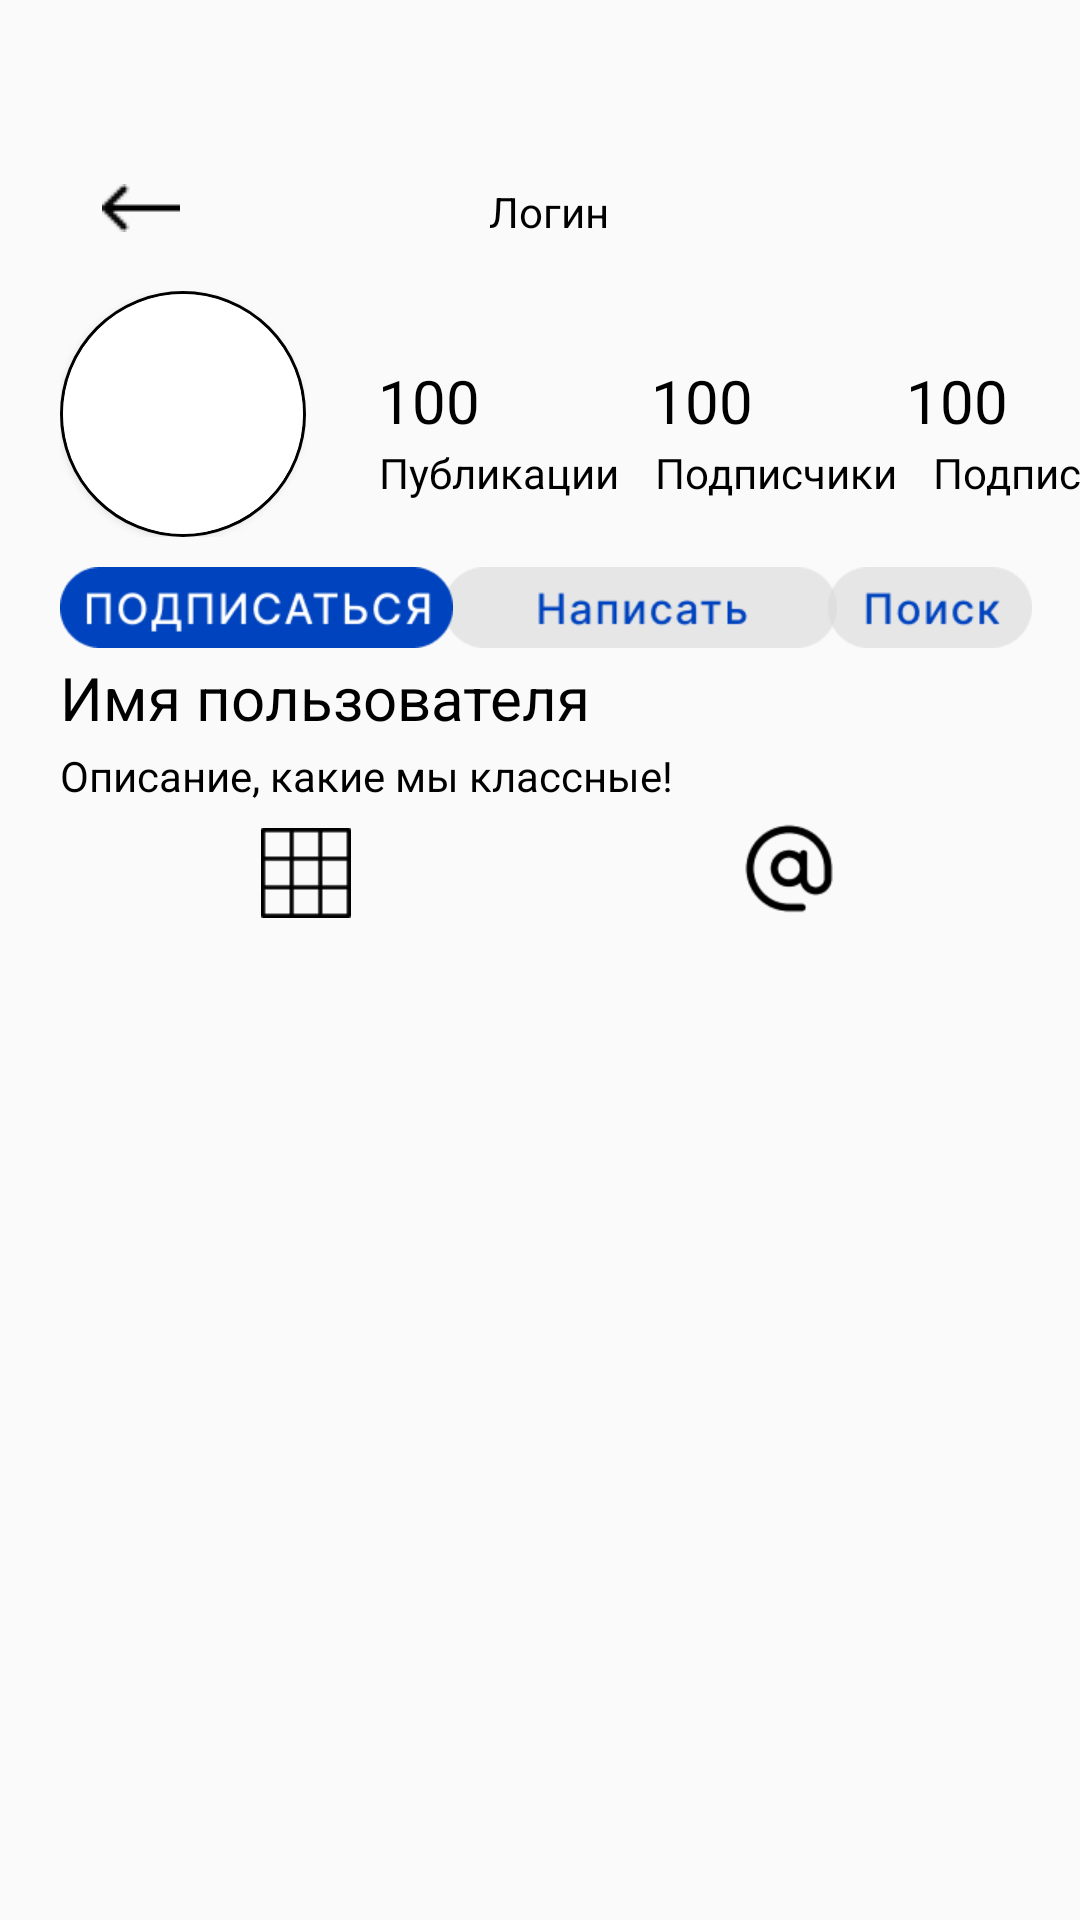

Reconstruct the res/layout file that produces this screen, plus the resources it refers to.
<!-- AndroidManifest.xml: application theme Theme.InTAC -->
<!-- res/layout/activity_profile.xml -->
<?xml version="1.0" encoding="utf-8"?>
<androidx.constraintlayout.widget.ConstraintLayout xmlns:android="http://schemas.android.com/apk/res/android"
    xmlns:app="http://schemas.android.com/apk/res-auto"
    xmlns:tools="http://schemas.android.com/tools"
    android:layout_width="match_parent"
    android:layout_height="match_parent"
    tools:context=".Profile">

    <androidx.recyclerview.widget.RecyclerView
        android:id="@+id/rvProfile"
        android:layout_width="match_parent"
        android:layout_height="470dp"
        android:layout_marginTop="15dp"
        android:visibility="visible"
        app:layoutManager="androidx.recyclerview.widget.GridLayoutManager"
        app:layout_constraintBottom_toBottomOf="parent"
        app:layout_constraintEnd_toEndOf="parent"
        app:layout_constraintHorizontal_bias="1.0"
        app:layout_constraintStart_toStartOf="parent"
        app:layout_constraintTop_toBottomOf="@+id/btGrid"
        app:layout_constraintVertical_bias="1.0"
        app:spanCount="3"
        tools:itemCount="6"
        tools:listitem="@layout/profile_post">

    </androidx.recyclerview.widget.RecyclerView>

    <ToggleButton
        android:id="@+id/btSubscribe"
        android:layout_width="131dp"
        android:layout_height="27dp"
        android:layout_marginStart="20dp"
        android:layout_marginTop="10dp"
        android:background="@drawable/btsubscribe_selector"
        android:scaleType="centerCrop"
        android:textOff=""
        android:textOn=""
        android:visibility="visible"
        app:layout_constraintStart_toStartOf="parent"
        app:layout_constraintTop_toBottomOf="@+id/relativeLayout" />

    <ImageButton
        android:id="@+id/btSearch"
        android:layout_width="68dp"
        android:layout_height="27dp"
        android:layout_marginTop="10dp"
        android:layout_marginEnd="16dp"
        android:background="#00000000"
        android:scaleType="centerCrop"
        android:visibility="visible"
        app:layout_constraintEnd_toEndOf="parent"
        app:layout_constraintTop_toBottomOf="@+id/relativeLayout"
        app:srcCompat="@drawable/search_bt" />

    <ImageButton
        android:id="@+id/btMessage"
        android:layout_width="131dp"
        android:layout_height="27dp"
        android:layout_marginStart="7dp"
        android:layout_marginTop="10dp"
        android:layout_marginEnd="7dp"
        android:background="#00000000"
        android:scaleType="centerCrop"
        android:visibility="visible"
        app:layout_constraintEnd_toStartOf="@+id/btSearch"
        app:layout_constraintStart_toEndOf="@+id/btSubscribe"
        app:layout_constraintTop_toBottomOf="@+id/relativeLayout"
        app:srcCompat="@drawable/messanges_bt" />

    <TextView
        android:id="@+id/textSubscribtions"
        android:layout_width="wrap_content"
        android:layout_height="wrap_content"
        android:layout_marginStart="6dp"
        android:layout_marginTop="1dp"
        android:layout_marginEnd="16dp"
        android:text="@string/textSubscribtons"
        android:textColor="#000000"
        android:textSize="14sp"
        app:layout_constraintEnd_toEndOf="parent"
        app:layout_constraintStart_toEndOf="@+id/textSubscribers"
        app:layout_constraintTop_toBottomOf="@+id/numSubscribtions" />

    <TextView
        android:id="@+id/numSubscribtions"
        android:layout_width="wrap_content"
        android:layout_height="wrap_content"
        android:layout_marginTop="40dp"
        android:layout_marginEnd="24dp"
        android:text="@string/numSubscribtions"
        android:textColor="#000000"
        android:textSize="20sp"
        app:layout_constraintEnd_toEndOf="parent"
        app:layout_constraintTop_toBottomOf="@+id/textLogin" />

    <TextView
        android:id="@+id/numSubscribers"
        android:layout_width="wrap_content"
        android:layout_height="wrap_content"
        android:layout_marginTop="40dp"
        android:layout_marginEnd="51dp"
        android:text="@string/numSubscribers"
        android:textColor="#000000"
        android:textSize="20sp"
        app:layout_constraintEnd_toStartOf="@+id/numSubscribtions"
        app:layout_constraintTop_toBottomOf="@+id/textLogin" />

    <TextView
        android:id="@+id/textSubscribers"
        android:layout_width="wrap_content"
        android:layout_height="wrap_content"
        android:layout_marginStart="5dp"
        android:layout_marginTop="1dp"
        android:layout_marginEnd="6dp"
        android:text="@string/textSubscribers"
        android:textColor="#000000"
        android:textSize="14sp"
        app:layout_constraintEnd_toStartOf="@+id/textSubscribtions"
        app:layout_constraintStart_toEndOf="@+id/textPost"
        app:layout_constraintTop_toBottomOf="@+id/numSubscribers" />

    <ImageButton
        android:id="@+id/btBack_edit_profile"
        android:layout_width="54dp"
        android:layout_height="39dp"
        android:layout_marginStart="20dp"
        android:layout_marginTop="69dp"
        android:layout_marginBottom="28dp"
        android:background="#00000000"
        app:layout_constraintBottom_toTopOf="@+id/relativeLayout"
        app:layout_constraintStart_toStartOf="parent"
        app:layout_constraintTop_toTopOf="parent"
        app:srcCompat="@drawable/arrow_left" />

    <RelativeLayout
        android:id="@+id/relativeLayout"
        android:layout_width="82dp"
        android:layout_height="82dp"
        android:layout_marginStart="20dp"
        android:layout_marginTop="97dp"
        android:background="@drawable/avatar_bordershape"
        app:layout_constraintStart_toStartOf="parent"
        app:layout_constraintTop_toTopOf="parent">

        <androidx.cardview.widget.CardView
            android:layout_width="80dp"
            android:layout_height="80dp"
            android:layout_centerInParent="true"
            android:layout_centerHorizontal="true"
            android:layout_centerVertical="true"
            app:cardCornerRadius="50dp">

            <ImageView
                android:id="@+id/avatar_edit"
                android:layout_width="82dp"
                android:layout_height="82dp"
                android:scaleType="centerCrop"
                tools:srcCompat="@tools:sample/avatars" />

        </androidx.cardview.widget.CardView>
    </RelativeLayout>

    <TextView
        android:id="@+id/textLogin"
        android:layout_width="wrap_content"
        android:layout_height="wrap_content"
        android:layout_marginStart="50dp"
        android:layout_marginTop="61dp"
        android:layout_marginEnd="118dp"
        android:text="@string/text_login"
        android:textColor="#000000"
        app:layout_constraintEnd_toEndOf="parent"
        app:layout_constraintStart_toEndOf="@+id/btBack_edit_profile"
        app:layout_constraintTop_toTopOf="parent" />

    <TextView
        android:id="@+id/numPost"
        android:layout_width="wrap_content"
        android:layout_height="wrap_content"
        android:layout_marginTop="40dp"
        android:layout_marginEnd="57dp"
        android:text="@string/numPost"
        android:textColor="#000000"
        android:textSize="20sp"
        app:layout_constraintEnd_toStartOf="@+id/numSubscribers"
        app:layout_constraintTop_toBottomOf="@+id/textLogin" />

    <TextView
        android:id="@+id/textPost"
        android:layout_width="wrap_content"
        android:layout_height="wrap_content"
        android:layout_marginStart="56dp"
        android:layout_marginTop="1dp"
        android:layout_marginEnd="7dp"
        android:text="@string/textPost"
        android:textColor="#000000"
        android:textSize="14sp"
        app:layout_constraintEnd_toStartOf="@+id/textSubscribers"
        app:layout_constraintStart_toEndOf="@+id/relativeLayout"
        app:layout_constraintTop_toBottomOf="@+id/numPost" />

    <TextView
        android:id="@+id/textusername"
        android:layout_width="wrap_content"
        android:layout_height="wrap_content"
        android:layout_marginStart="20dp"
        android:layout_marginTop="40dp"
        android:text="@string/username"
        android:textColor="#000000"
        android:textSize="20sp"
        app:layout_constraintStart_toStartOf="parent"
        app:layout_constraintTop_toBottomOf="@+id/relativeLayout" />

    <TextView
        android:id="@+id/textdescribtion"
        android:layout_width="wrap_content"
        android:layout_height="wrap_content"
        android:layout_marginStart="20dp"
        android:layout_marginTop="3dp"
        android:text="@string/text_describtion_acc"
        android:textColor="#000000"
        app:layout_constraintStart_toStartOf="parent"
        app:layout_constraintTop_toBottomOf="@+id/textusername" />

    <ImageButton
        android:id="@+id/btGrid"
        android:layout_width="30dp"
        android:layout_height="30dp"
        android:layout_marginStart="87dp"
        android:layout_marginTop="8dp"
        android:background="#00000000"
        android:scaleType="centerCrop"
        android:visibility="visible"
        app:layout_constraintStart_toStartOf="parent"
        app:layout_constraintTop_toBottomOf="@+id/textdescribtion"
        app:srcCompat="@drawable/grid_icon" />

    <ImageButton
        android:id="@+id/btMail"
        android:layout_width="38dp"
        android:layout_height="39dp"
        android:layout_marginTop="2dp"
        android:layout_marginEnd="78dp"
        android:background="#00000000"
        android:scaleType="centerCrop"
        app:layout_constraintEnd_toEndOf="parent"
        app:layout_constraintTop_toBottomOf="@+id/textdescribtion"
        app:srcCompat="@drawable/mail_icon" />

    <ImageButton
        android:id="@+id/btGoods"
        android:layout_width="42dp"
        android:layout_height="40dp"
        android:layout_marginStart="79dp"
        android:layout_marginTop="2dp"
        android:layout_marginEnd="79dp"
        android:background="#00000000"
        android:scaleType="centerCrop"
        android:visibility="gone"
        app:layout_constraintEnd_toStartOf="@+id/btMail"
        app:layout_constraintStart_toEndOf="@+id/btGrid"
        app:layout_constraintTop_toBottomOf="@+id/textdescribtion"
        app:srcCompat="@drawable/goods_icon" />

    <ImageButton
        android:id="@+id/btProfileEdit"
        android:layout_width="269dp"
        android:layout_height="27dp"
        android:layout_marginStart="20dp"
        android:layout_marginTop="10dp"
        android:layout_marginEnd="7dp"
        android:background="#00000000"
        android:scaleType="centerCrop"
        android:visibility="gone"
        app:layout_constraintEnd_toStartOf="@+id/btSearch"
        app:layout_constraintStart_toStartOf="parent"
        app:layout_constraintTop_toBottomOf="@+id/relativeLayout"
        app:srcCompat="@drawable/profile_edit_bt" />

    <ImageButton
        android:id="@+id/btYandexMarket"
        android:layout_width="71dp"
        android:layout_height="27dp"
        android:layout_marginTop="10dp"
        android:layout_marginEnd="7dp"
        android:background="#00000000"
        android:scaleType="centerCrop"
        android:visibility="gone"
        app:layout_constraintEnd_toStartOf="@+id/btSearch"
        app:layout_constraintTop_toBottomOf="@+id/relativeLayout"
        app:srcCompat="@drawable/yandexmarket_bt" />

</androidx.constraintlayout.widget.ConstraintLayout>
<!-- res/layout/profile_post.xml (included above) -->
<?xml version="1.0" encoding="utf-8"?>
<androidx.constraintlayout.widget.ConstraintLayout xmlns:android="http://schemas.android.com/apk/res/android"
    xmlns:app="http://schemas.android.com/apk/res-auto"
    xmlns:tools="http://schemas.android.com/tools"
    android:layout_width="match_parent"
    android:layout_height="wrap_content">

    <ImageView
        android:id="@+id/imagePost"
        android:layout_width="140dp"
        android:layout_height="140dp"
        android:layout_marginStart="20dp"
        android:layout_marginTop="20dp"
        android:layout_marginEnd="20dp"
        app:layout_constraintEnd_toEndOf="parent"
        app:layout_constraintStart_toStartOf="parent"
        app:layout_constraintTop_toTopOf="parent"
        tools:srcCompat="@tools:sample/avatars" />

</androidx.constraintlayout.widget.ConstraintLayout>
<!-- resources referenced by this layout -->
<resources>
  <!-- drawable arrow_left: png bitmap (drawable-v24, 185 bytes) -->
  <!-- drawable avatar_bordershape (drawable) -->
  <?xml version="1.0" encoding="utf-8"?>
  <shape xmlns:android="http://schemas.android.com/apk/res/android" android:shape="oval">
      <solid android:color="#fff"/>
      <stroke android:width="1dp" android:color="#000000" />
  </shape>
  <!-- drawable btsubscribe_selector (drawable) -->
  <?xml version="1.0" encoding="utf-8"?>
  <selector xmlns:android="http://schemas.android.com/apk/res/android">
      <item android:drawable="@drawable/subscribed_bt"
          android:state_checked="true" />
      <item android:drawable="@drawable/subscribe_bt"
          android:state_checked="false"
          />
  </selector>
  <!-- drawable goods_icon: png bitmap (drawable, 1702 bytes) -->
  <!-- drawable grid_icon: png bitmap (drawable, 418 bytes) -->
  <!-- drawable mail_icon: png bitmap (drawable, 1601 bytes) -->
  <!-- drawable messanges_bt: png bitmap (drawable, 2970 bytes) -->
  <!-- drawable profile_edit_bt: png bitmap (drawable, 5880 bytes) -->
  <!-- drawable search_bt: png bitmap (drawable, 2406 bytes) -->
  <!-- drawable yandexmarket_bt: png bitmap (drawable, 1795 bytes) -->
  <string name="numPost">100</string>
  <string name="numSubscribers">100</string>
  <string name="numSubscribtions">100</string>
  <string name="textPost">Публикации</string>
  <string name="textSubscribers">Подписчики</string>
  <string name="textSubscribtons">Подписки</string>
  <string name="text_describtion_acc">Описание, какие мы классные!</string>
  <string name="text_login">Логин</string>
  <string name="username">Имя пользователя</string>
  <style name="Theme.InTAC" parent="Theme.AppCompat.DayNight.NoActionBar">
          
          <item name="android:windowFullscreen">true</item>
          <item name="android:windowContentOverlay">@null</item>
          <item name="android:windowNoTitle">true</item>
      </style>
  <!-- drawable subscribed_bt: png bitmap (drawable, 3180 bytes) -->
  <!-- drawable subscribe_bt: png bitmap (drawable, 3115 bytes) -->
</resources>
